Dataset: images (GitHub, 2026-1-NCC5/Projeto2). Classes: acucar, arroz, cafe, feijao, outros.

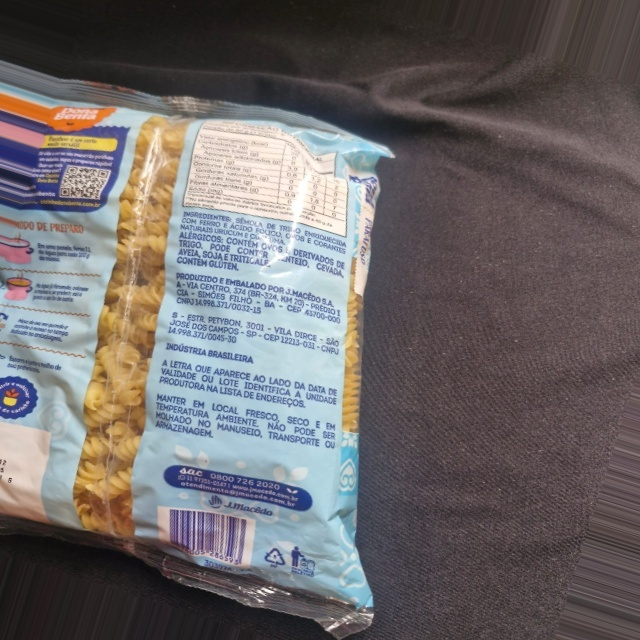
Label: outros

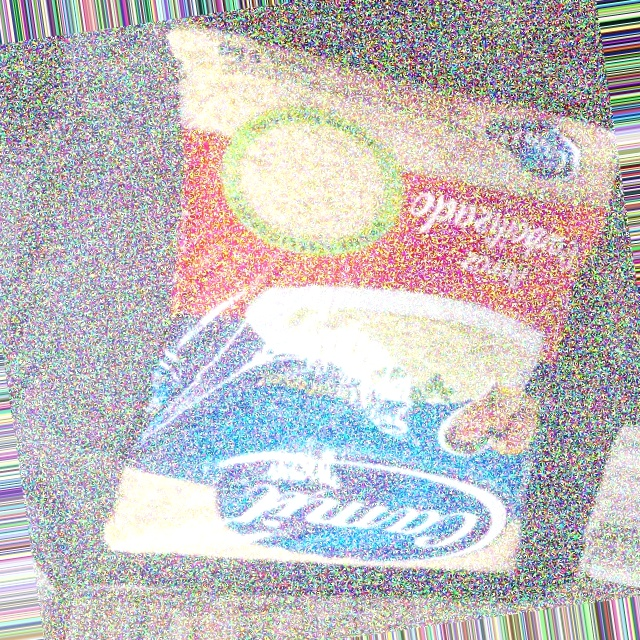
Label: arroz

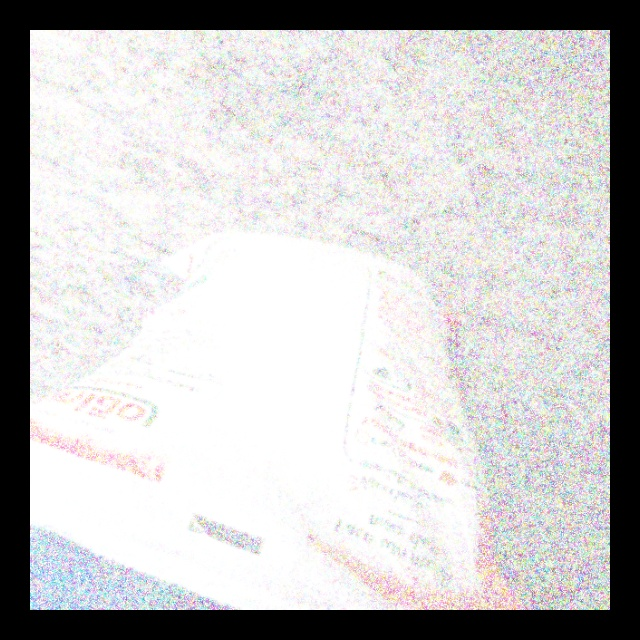
Label: acucar

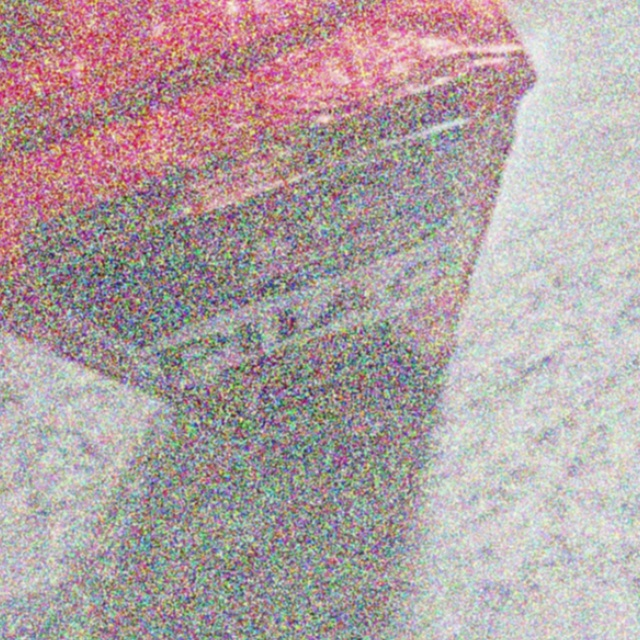
Label: cafe

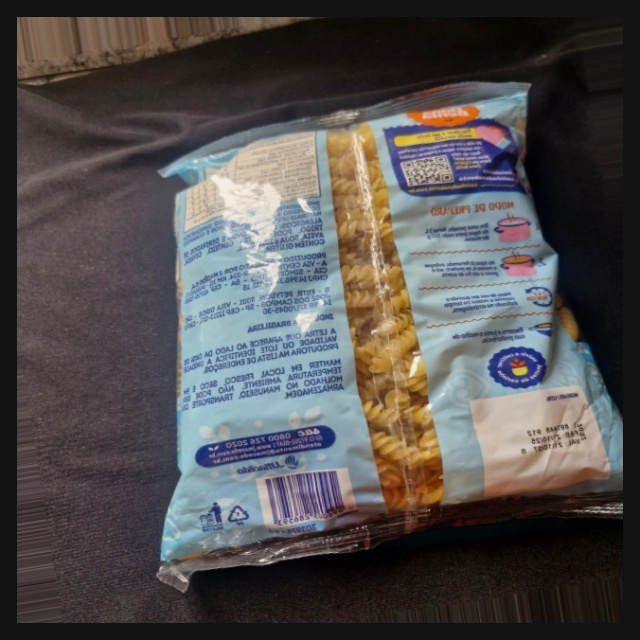
Label: outros

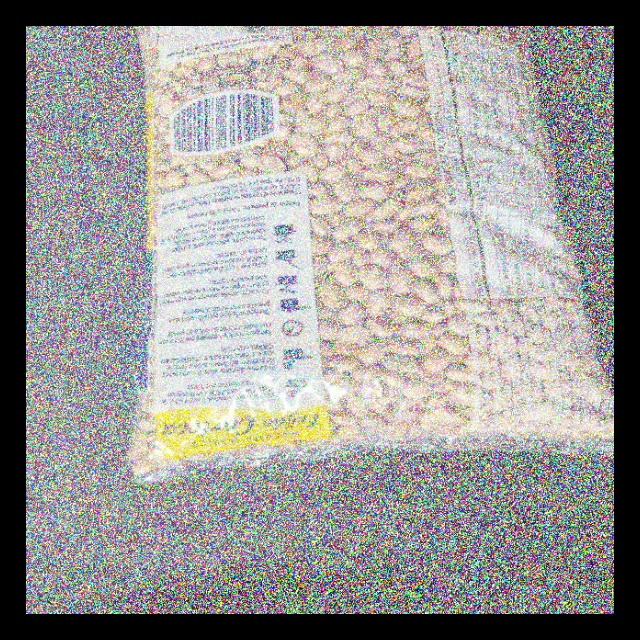
Label: feijao
